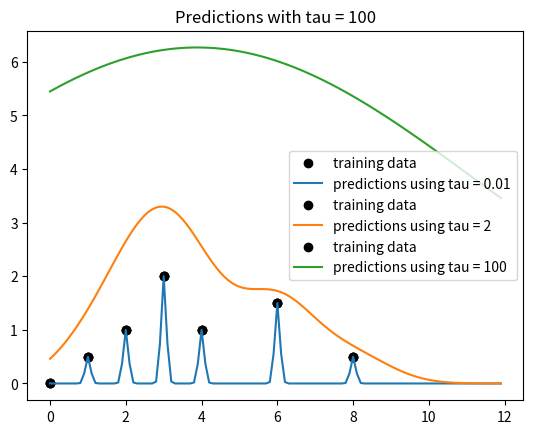

Here is the Python script that generated this plot:
#####################
# CS 181, Spring 2022
# Homework 1, Problem 1
# STARTER CODE
##################

from math import exp
import numpy as np
import pandas as pd
import matplotlib.pyplot as plt
import matplotlib.colors as c

data = [
    (0.0, 0.0),
    (1.0, 0.5),
    (2.0, 1.0),
    (3.0, 2.0),
    (4.0, 1.0),
    (6.0, 1.5),
    (8.0, 0.5),
]
x_train = np.array([d[0] for d in data])
y_train = np.array([d[1] for d in data])
x_test = np.arange(0, 12, 0.1)
test_inputs = np.reshape(x_test, (-1, 1))


def k(x1, x2, tau):
    return exp(-(x1 - x2) * (x1 - x2) / tau)


def get_prediction(x, tau, infer=True):
    if infer:
        return sum(
            [
                k(data[j][0], x[0], tau) * data[j][1]
                for j in range(len(data))
            ]
        )
    return sum(
        [
            k(data[j][0], x[0], tau) * data[j][1]
            for j in range(len(data))
            if x[0] != data[j][0]
        ]
    )


def compute_loss(tau):
    loss = sum(
        [(data[i][1] - get_prediction(data[i], tau, infer=False)) ** 2 for i in range(len(data))]
    )
    print("Loss for tau = " + str(tau) + ": " + str(loss))
    return loss

for tau in (0.01, 2, 100):
    y_test = np.apply_along_axis(get_prediction, 1, test_inputs, tau=tau, infer=True)
    plt.scatter(x_train, y_train, label="training data", color="black")
    plt.plot(x_test, y_test, label="predictions using tau = " + str(tau))
    plt.legend()
    plt.title("Predictions with tau = " + str(tau))
    plt.savefig("tau" + str(tau) + ".png")
    plt.show()

    compute_loss(tau)
